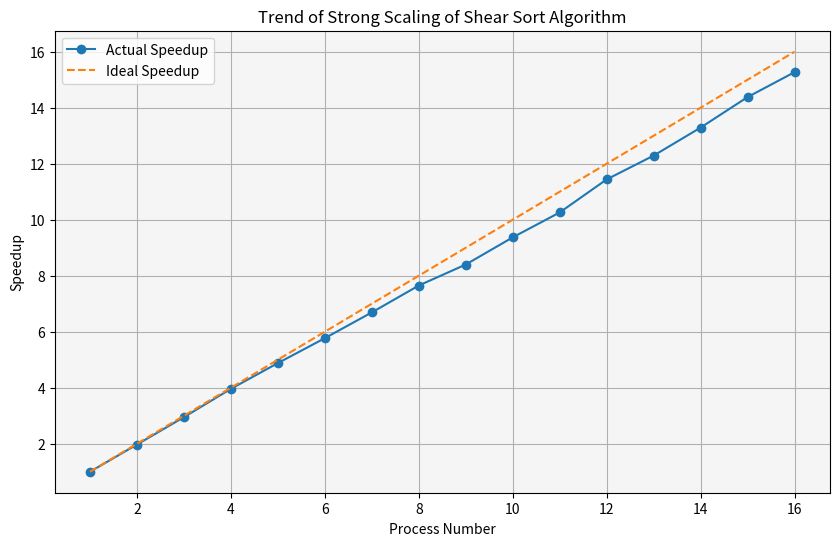

The matplotlib source for this figure:
import matplotlib.pyplot as plt

# Data
process_num = list(range(1, 17))
speedup = [1.00, 1.97, 2.95, 3.96, 4.88, 5.77, 6.69, 7.65, 8.40, 9.37, 10.26, 11.44, 12.29, 13.29, 14.38, 15.27]
ideal_speedup = process_num  # Ideal speedup

# Plotting the speedup
plt.figure(figsize=(10, 6))
plt.plot(process_num, speedup, marker='o', label='Actual Speedup')
plt.plot(process_num, ideal_speedup, linestyle='--', label='Ideal Speedup')

# Adding titles and labels
plt.title('Trend of Strong Scaling of Shear Sort Algorithm')
plt.xlabel('Process Number')
plt.ylabel('Speedup')
plt.legend()

# Display the plot
plt.grid(True)
plt.gca().set_facecolor('whitesmoke')
plt.show()
